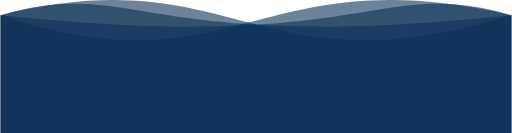
t = 0.00 s
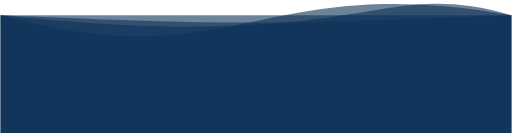
t = 1.25 s
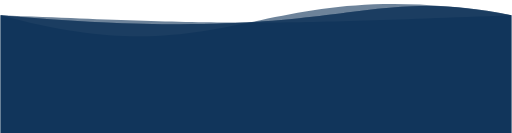
t = 2.25 s
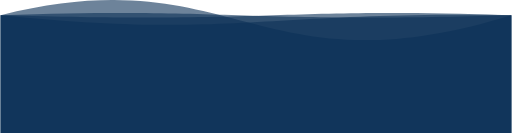
t = 3.50 s
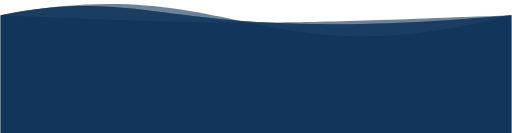
t = 4.75 s
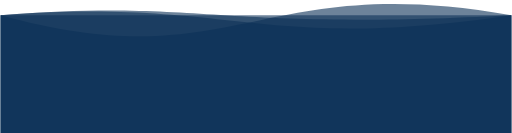
t = 5.75 s

The animated SVG that drew these frames (rendered in a browser with its animation timeline set to each time). Animation: 4 SMIL elements (animate=4); one cycle of 7.00 s, repeats indefinitely.

<svg xmlns="http://www.w3.org/2000/svg" xmlns:xlink="http://www.w3.org/1999/xlink" version="1.1" id="Calque_1" x="0px" y="0px" style="enable-background:new 0 0 1300 550;" xml:space="preserve" viewBox="0 211.44 1300 338.56">
<style type="text/css">
	.st1{opacity:0.6;fill:#0C3157;enable-background:new;}
</style>

    <path class="st1" d="M 0 250 C 600 450 650 100 1300 250 L 1300 550 L 0 550 L 0 250">
		<animate attributeName="d" dur="5s" begin="1s" values="M 0 250 C 600 450 650 100 1300 250 L 1300 550 L 0 550 L 0 250;                 M 0 250 C 600 100 650 450 1300 250 L 1300 550 L 0 550 L 0 250;     M 0 250 C 600 450 650 100 1300 250 L 1300 550 L 0 550 L 0 250" repeatCount="indefinite"/>
	</path>

	<path class="st1" d="M 0 250 C 600 100 650 450 1300 250 L 1300 550 L 0 550 L 0 250">
		<animate attributeName="d" dur="5s" values="M 0 250 C 600 100 650 450 1300 250 L 1300 550 L 0 550 L 0 250;                 M 0 250 C 600 450 650 100 1300 250 L 1300 550 L 0 550 L 0 250;     M 0 250 C 600 100 650 450 1300 250 L 1300 550 L 0 550 L 0 250" repeatCount="indefinite"/>
	</path>

	<path class="st1" d="M 0 250 C 950 350 950 150 1300 250 L 1300 550 L 0 550 L 0 250">
		<animate attributeName="d" dur="5s" begin="2s" values="M 0 250 C 950 350 950 150 1300 250 L 1300 550 L 0 550 L 0 250;                 M 0 250 C 350 150 350 350 1300 250 L 1300 550 L 0 550 L 0 250;     M 0 250 C 950 350 950 150 1300 250 L 1300 550 L 0 550 L 0 250" repeatCount="indefinite"/>
	</path>

	<path class="st1" d="M 0 250 C 350 150 350 350 1300 250 L 1300 550 L 0 550 L 0 250">
		<animate attributeName="d" dur="5s" values="M 0 250 C 350 150 350 350 1300 250 L 1300 550 L 0 550 L 0 250;                 M 0 250 C 950 350 950 150 1300 250 L 1300 550 L 0 550 L 0 250;     M 0 250 C 350 150 350 350 1300 250 L 1300 550 L 0 550 L 0 250" repeatCount="indefinite"/>
	</path>

</svg>